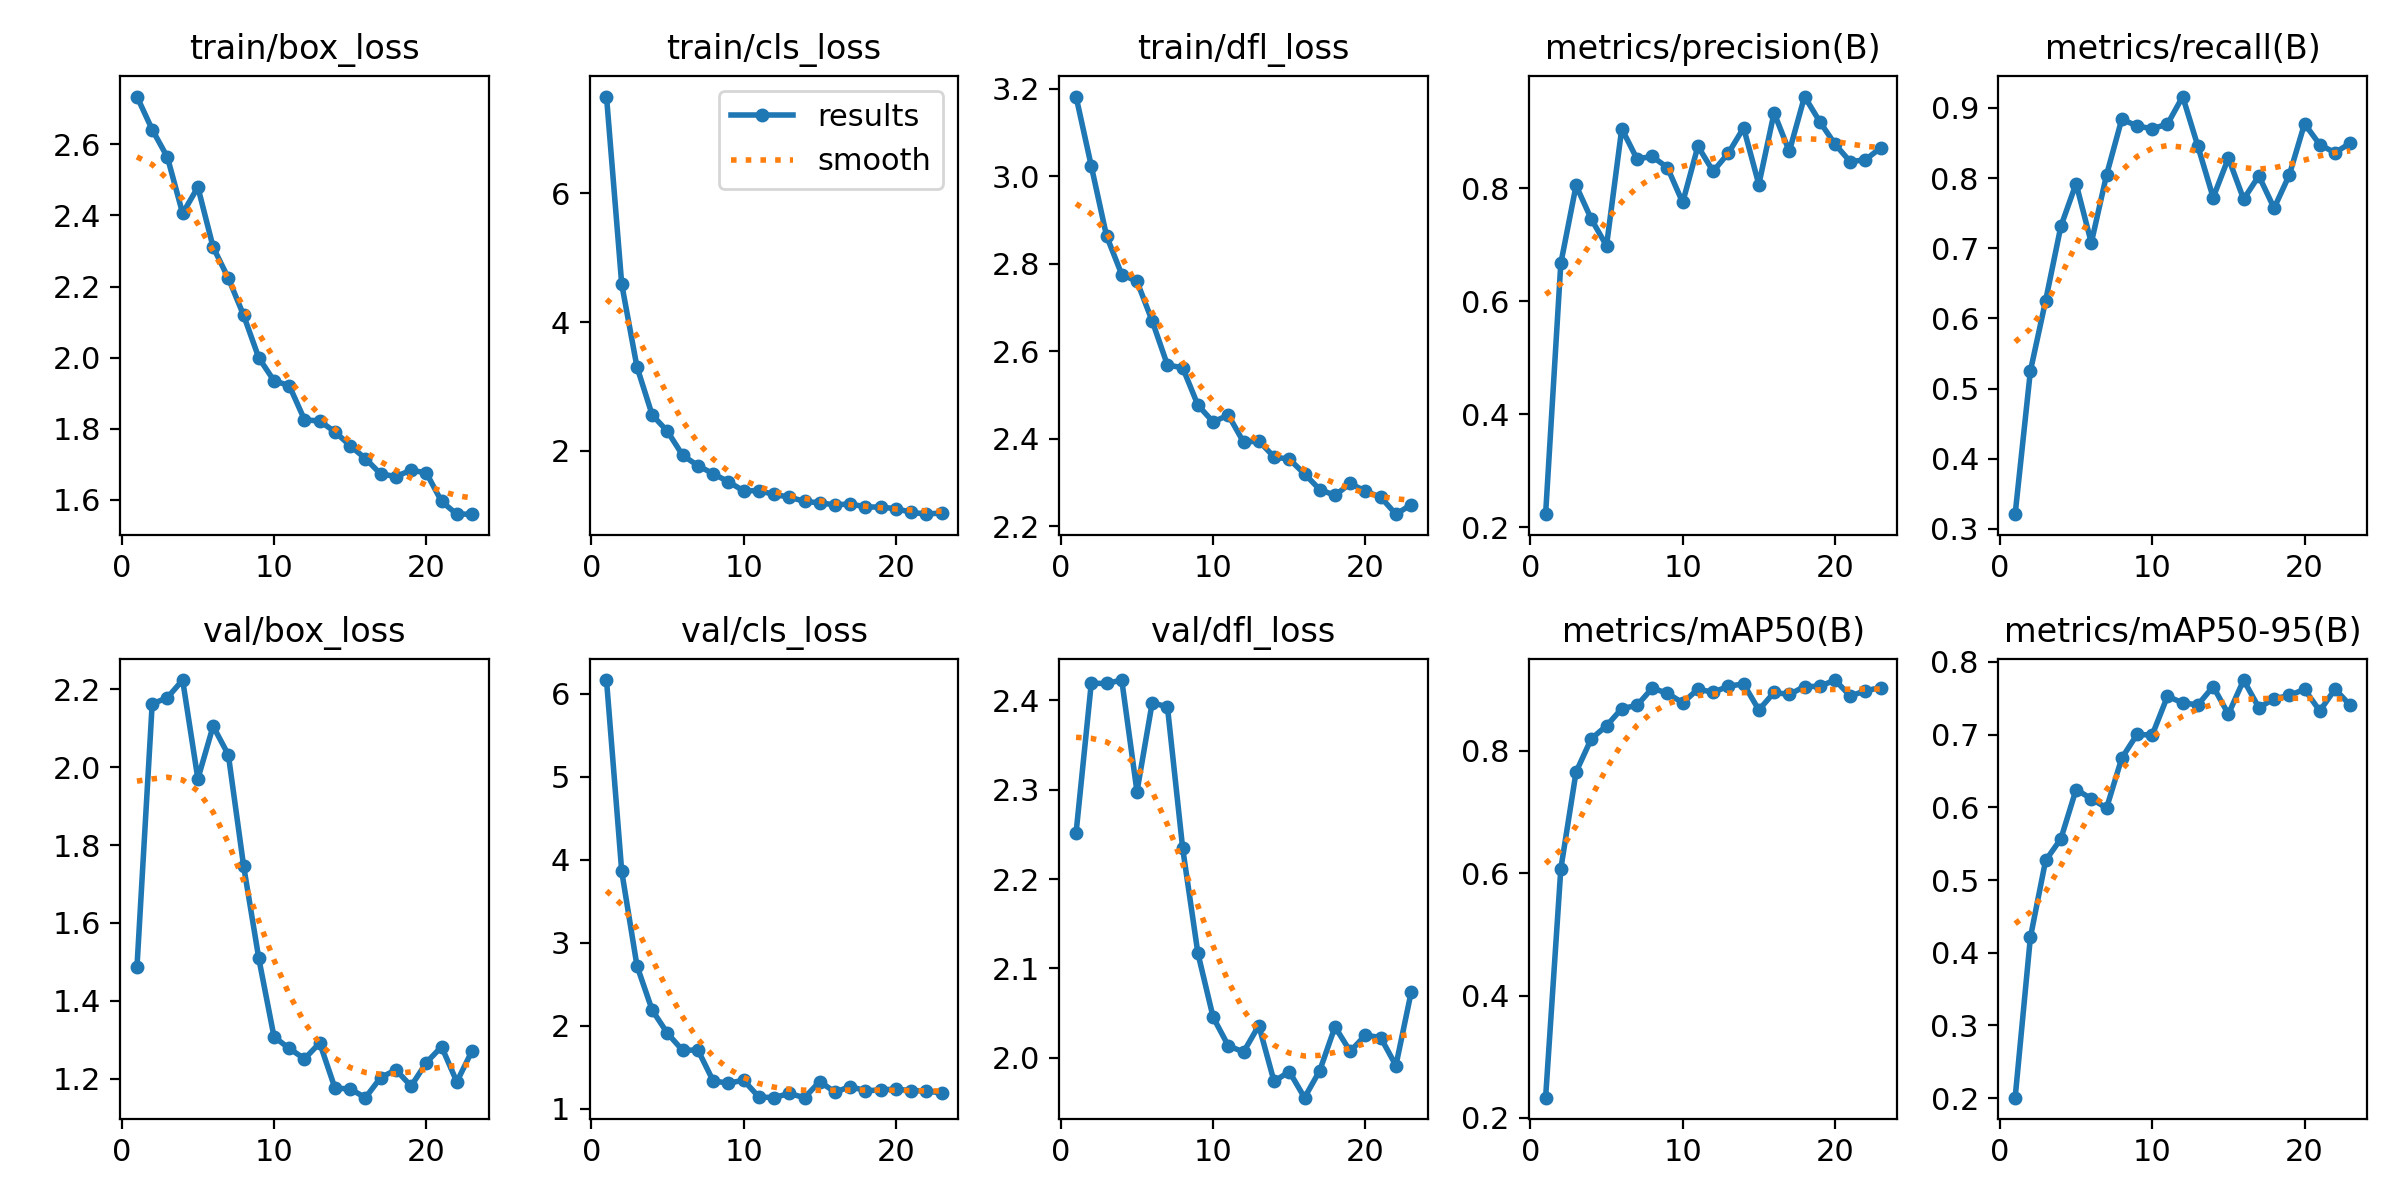

Values plotted in this chart, from the file beside it:
epoch, time, train/box_loss, train/cls_loss, train/dfl_loss, metrics/precision(B), metrics/recall(B), metrics/mAP50(B), metrics/mAP50-95(B), val/box_loss, val/cls_loss, val/dfl_loss, lr/pg0, lr/pg1, lr/pg2
1, 47.34, 2.735, 7.508, 3.182, 0.2235, 0.3208, 0.233, 0.2006, 1.486, 6.164, 2.251, 0.06721, 0.0002644, 0.0002644
2, 81.04, 2.642, 4.588, 3.024, 0.667, 0.5249, 0.6072, 0.421, 2.163, 3.859, 2.419, 0.03413, 0.0005205, 0.0005205
3, 114.7, 2.564, 3.302, 2.864, 0.8044, 0.6252, 0.7653, 0.5269, 2.179, 2.723, 2.419, 0.001046, 0.0007658, 0.0007658
4, 147.2, 2.406, 2.554, 2.775, 0.7451, 0.7312, 0.8197, 0.5566, 2.224, 2.188, 2.423, 0.000752, 0.000752, 0.000752
5, 179.8, 2.48, 2.301, 2.76, 0.6979, 0.7922, 0.8409, 0.6245, 1.97, 1.91, 2.298, 0.000736, 0.000736, 0.000736
6, 212.3, 2.311, 1.926, 2.669, 0.9049, 0.7077, 0.869, 0.6119, 2.105, 1.703, 2.397, 0.00072, 0.00072, 0.00072
7, 244.8, 2.223, 1.766, 2.569, 0.8514, 0.8045, 0.8742, 0.599, 2.032, 1.709, 2.393, 0.000704, 0.000704, 0.000704
8, 277.2, 2.119, 1.64, 2.562, 0.8558, 0.8841, 0.9024, 0.6677, 1.747, 1.337, 2.234, 0.000688, 0.000688, 0.000688
9, 309.7, 1.999, 1.515, 2.477, 0.836, 0.8743, 0.8942, 0.7002, 1.509, 1.308, 2.117, 0.000672, 0.000672, 0.000672
10, 342.2, 1.935, 1.373, 2.438, 0.7745, 0.8705, 0.8784, 0.6995, 1.308, 1.344, 2.045, 0.000656, 0.000656, 0.000656
11, 374.7, 1.921, 1.377, 2.454, 0.8738, 0.877, 0.9008, 0.7528, 1.278, 1.142, 2.013, 0.00064, 0.00064, 0.00064
12, 407.4, 1.825, 1.317, 2.392, 0.8295, 0.9163, 0.8957, 0.7437, 1.251, 1.134, 2.007, 0.000624, 0.000624, 0.000624
13, 439.7, 1.821, 1.277, 2.395, 0.8617, 0.8452, 0.9056, 0.741, 1.292, 1.185, 2.036, 0.000608, 0.000608, 0.000608
14, 472.1, 1.791, 1.209, 2.358, 0.9064, 0.7723, 0.9094, 0.7662, 1.176, 1.134, 1.973, 0.000592, 0.000592, 0.000592
15, 504.6, 1.752, 1.187, 2.353, 0.8062, 0.8286, 0.8668, 0.7282, 1.174, 1.328, 1.985, 0.000576, 0.000576, 0.000576
16, 537, 1.716, 1.156, 2.32, 0.9329, 0.77, 0.8954, 0.7751, 1.151, 1.2, 1.955, 0.00056, 0.00056, 0.00056
17, 569.4, 1.672, 1.169, 2.284, 0.8647, 0.8032, 0.8921, 0.7371, 1.203, 1.267, 1.986, 0.000544, 0.000544, 0.000544
18, 601.8, 1.665, 1.124, 2.271, 0.9617, 0.7572, 0.9051, 0.7493, 1.223, 1.218, 2.035, 0.000528, 0.000528, 0.000528
19, 634.2, 1.683, 1.12, 2.298, 0.9173, 0.8045, 0.9053, 0.754, 1.181, 1.226, 2.007, 0.000512, 0.000512, 0.000512
20, 666.6, 1.675, 1.096, 2.28, 0.8774, 0.8776, 0.9157, 0.7623, 1.242, 1.238, 2.025, 0.000496, 0.000496, 0.000496
21, 699.3, 1.595, 1.041, 2.266, 0.8465, 0.8477, 0.8897, 0.7326, 1.282, 1.217, 2.023, 0.00048, 0.00048, 0.00048
22, 731.5, 1.559, 1.01, 2.227, 0.85, 0.8362, 0.8981, 0.7626, 1.192, 1.217, 1.991, 0.000464, 0.000464, 0.000464
23, 763.6, 1.559, 1.031, 2.249, 0.871, 0.85, 0.9035, 0.7404, 1.272, 1.187, 2.073, 0.000448, 0.000448, 0.000448
